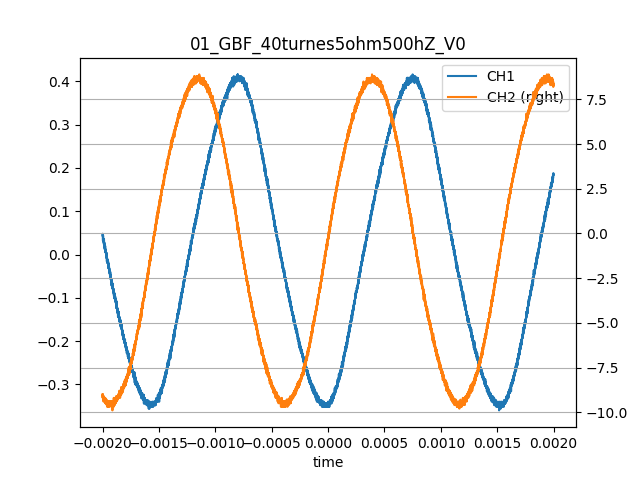

Data behind this chart, as committed beside it:
time, CH1, CH2
-0.002, 0.044, -9.0
-0.002, 0.048, -9.1
-0.002, 0.044, -9.0
-0.001999, 0.048, -9.2
-0.001999, 0.044, -9.1
-0.001998, 0.048, -9.0
-0.001998, 0.04, -9.2
-0.001998, 0.04, -9.1
-0.001997, 0.036, -9.2
-0.001997, 0.032, -9.2
-0.001996, 0.044, -9.2
-0.001996, 0.036, -9.2
-0.001996, 0.044, -9.2
-0.001995, 0.036, -9.1
-0.001995, 0.036, -9.2
-0.001994, 0.036, -9.3
-0.001994, 0.036, -9.2
-0.001994, 0.036, -9.3
-0.001993, 0.036, -9.1
-0.001993, 0.036, -9.3
-0.001992, 0.032, -9.4
-0.001992, 0.036, -9.3
-0.001992, 0.032, -9.3
-0.001991, 0.032, -9.1
-0.001991, 0.028, -9.3
-0.00199, 0.028, -9.3
-0.00199, 0.036, -9.2
-0.00199, 0.036, -9.3
-0.001989, 0.036, -9.3
-0.001989, 0.024, -9.3
-0.001988, 0.032, -9.2
-0.001988, 0.036, -9.3
-0.001988, 0.036, -9.2
-0.001987, 0.032, -9.3
-0.001987, 0.024, -9.3
-0.001986, 0.028, -9.4
-0.001986, 0.02, -9.2
-0.001986, 0.024, -9.3
-0.001985, 0.024, -9.2
-0.001985, 0.028, -9.3
-0.001984, 0.024, -9.3
-0.001984, 0.024, -9.3
-0.001984, 0.016, -9.3
-0.001983, 0.02, -9.3
-0.001983, 0.02, -9.4
-0.001982, 0.02, -9.3
-0.001982, 0.016, -9.2
-0.001982, 0.02, -9.3
-0.001981, 0.016, -9.3
-0.001981, 0.02, -9.3
-0.00198, 0.016, -9.3
-0.00198, 0.012, -9.3
-0.00198, 0.02, -9.3
-0.001979, 0.012, -9.3
-0.001979, 0.016, -9.4
-0.001978, 0.012, -9.2
-0.001978, 0.008, -9.3
-0.001978, 0.012, -9.4
-0.001977, 0.02, -9.5
-0.001977, 0.008, -9.3
... 9,940 more rows
